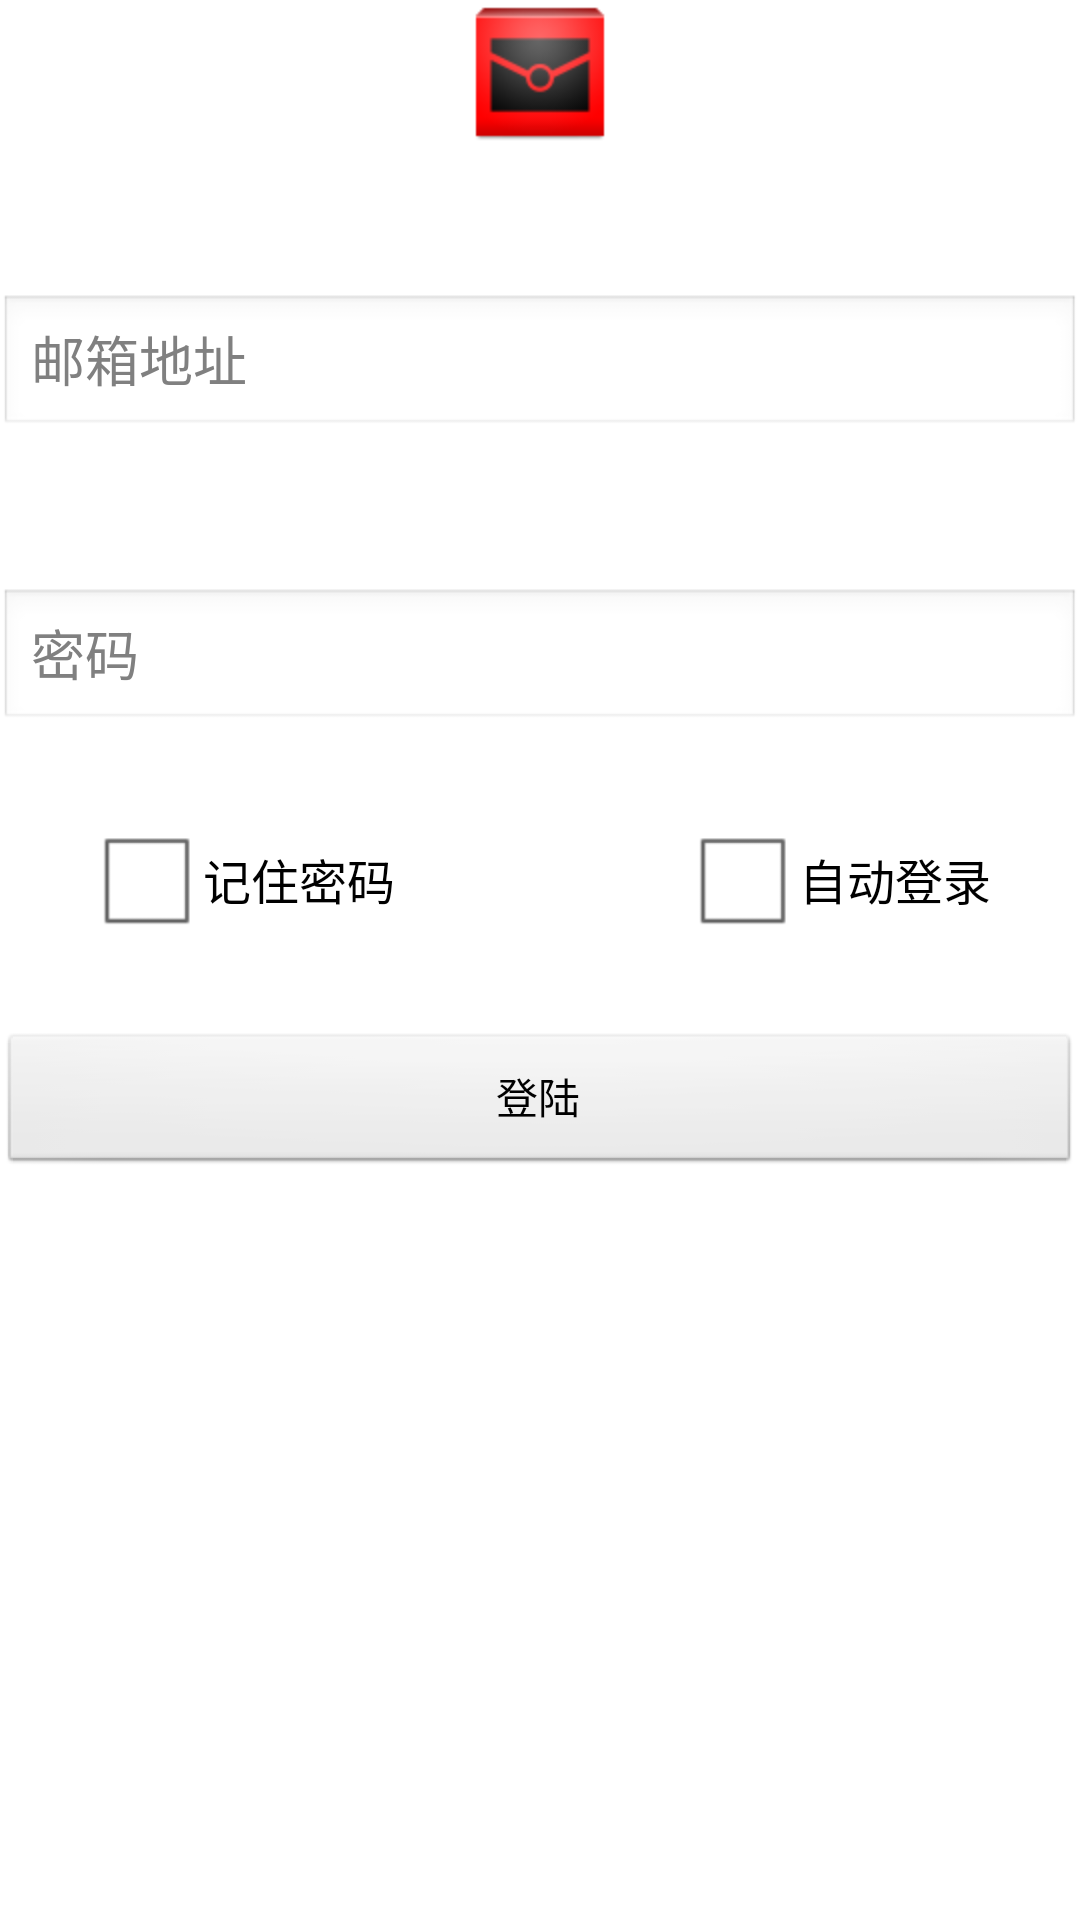

Produce the Android XML layout that renders to this screen, including the resource entries it uses.
<!-- AndroidManifest.xml: application theme AppTheme -->
<!-- res/layout/login.xml -->
<RelativeLayout xmlns:android="http://schemas.android.com/apk/res/android"
    xmlns:tools="http://schemas.android.com/tools"
    android:layout_width="match_parent"
    android:layout_height="match_parent"
    android:paddingBottom="@dimen/activity_vertical_margin"
    android:paddingLeft="@dimen/activity_horizontal_margin"
    android:paddingRight="@dimen/activity_horizontal_margin"
    android:paddingTop="@dimen/activity_vertical_margin"
    tools:context=".LoginActivity" >

    <ImageView
        android:id="@+id/logo"
        android:layout_width="wrap_content"
        android:layout_height="wrap_content"
        android:layout_alignParentTop="true"
        android:layout_centerHorizontal="true"
        android:contentDescription="@string/app_name"
        android:src="@drawable/ic_launcher" />

    <EditText
        android:id="@+id/et_un"
        android:layout_width="match_parent"
        android:layout_height="wrap_content"
        android:layout_below="@+id/logo"
        android:layout_marginTop="50dp"
        android:ems="10"
        android:hint="@string/hint_mailaddr"
        android:inputType="textEmailAddress" />

    <EditText
        android:id="@+id/et_pw"
        android:layout_width="match_parent"
        android:layout_height="wrap_content"
        android:layout_below="@+id/et_un"
        android:layout_marginTop="50dp"
        android:ems="10"
        android:hint="@string/hint_password"
        android:inputType="textPassword" />

    <CheckBox
        android:id="@+id/cb_savepw"
        android:layout_width="wrap_content"
        android:layout_height="wrap_content"
        android:layout_alignParentLeft="true"
        android:layout_below="@+id/et_pw"
        android:layout_centerHorizontal="true"
        android:layout_marginLeft="30dp"
        android:layout_marginTop="25dp"
        android:text="@string/cb_savepw" />

    <CheckBox
        android:id="@+id/cb_autologin"
        android:layout_width="wrap_content"
        android:layout_height="wrap_content"
        android:layout_alignParentRight="true"
        android:layout_below="@+id/et_pw"
        android:layout_marginRight="30dp"
        android:layout_marginTop="25dp"
        android:text="@string/cb_autologin" />

    <Button
        android:id="@+id/btn_login"
        android:layout_width="match_parent"
        android:layout_height="wrap_content"
        android:layout_below="@+id/et_pw"
        android:layout_marginTop="100dp"
        android:text="@string/btn_login" />

</RelativeLayout>
<!-- resources referenced by this layout -->
<resources>
  <!-- drawable ic_launcher: png bitmap (drawable-hdpi, 4396 bytes) -->
  <string name="app_name">简单邮</string>
  <string name="btn_login">登陆</string>
  <string name="cb_autologin">自动登录</string>
  <string name="cb_savepw">记住密码</string>
  <string name="hint_mailaddr">邮箱地址</string>
  <string name="hint_password">密码</string>
  <style name="AppTheme" parent="AppBaseTheme">
          
      </style>
  <style name="AppBaseTheme" parent="android:Theme.Light">
          
      </style>
</resources>
